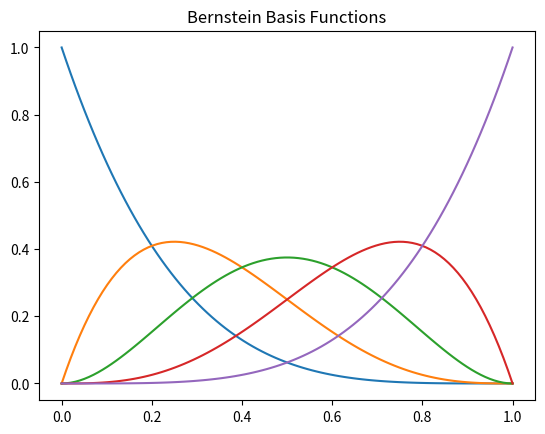

Recreate this plot in Python.
from numpy import linspace as lin  # linespace
from scipy.special import comb  # binomial coefficient
import matplotlib.pyplot as plt  # plotting

x = lin(0, 1, 100)  # 100 sample inputs between 0 and 1
num = 4  # degree 0 indexed

# returns the value from the Bernstein basis function at the point x
def bern(i, n, t):
    return comb(n, i) * t ** i * (1 - t) ** (n-i)

# iterates through all of the functions for the degree
for c in range(num + 1):
    # plots all of the functions 
    plt.plot(x, [bern(c, num, i) for i in x])

plt.title("Bernstein Basis Functions")  # Title
plt.show()  # displays graphs